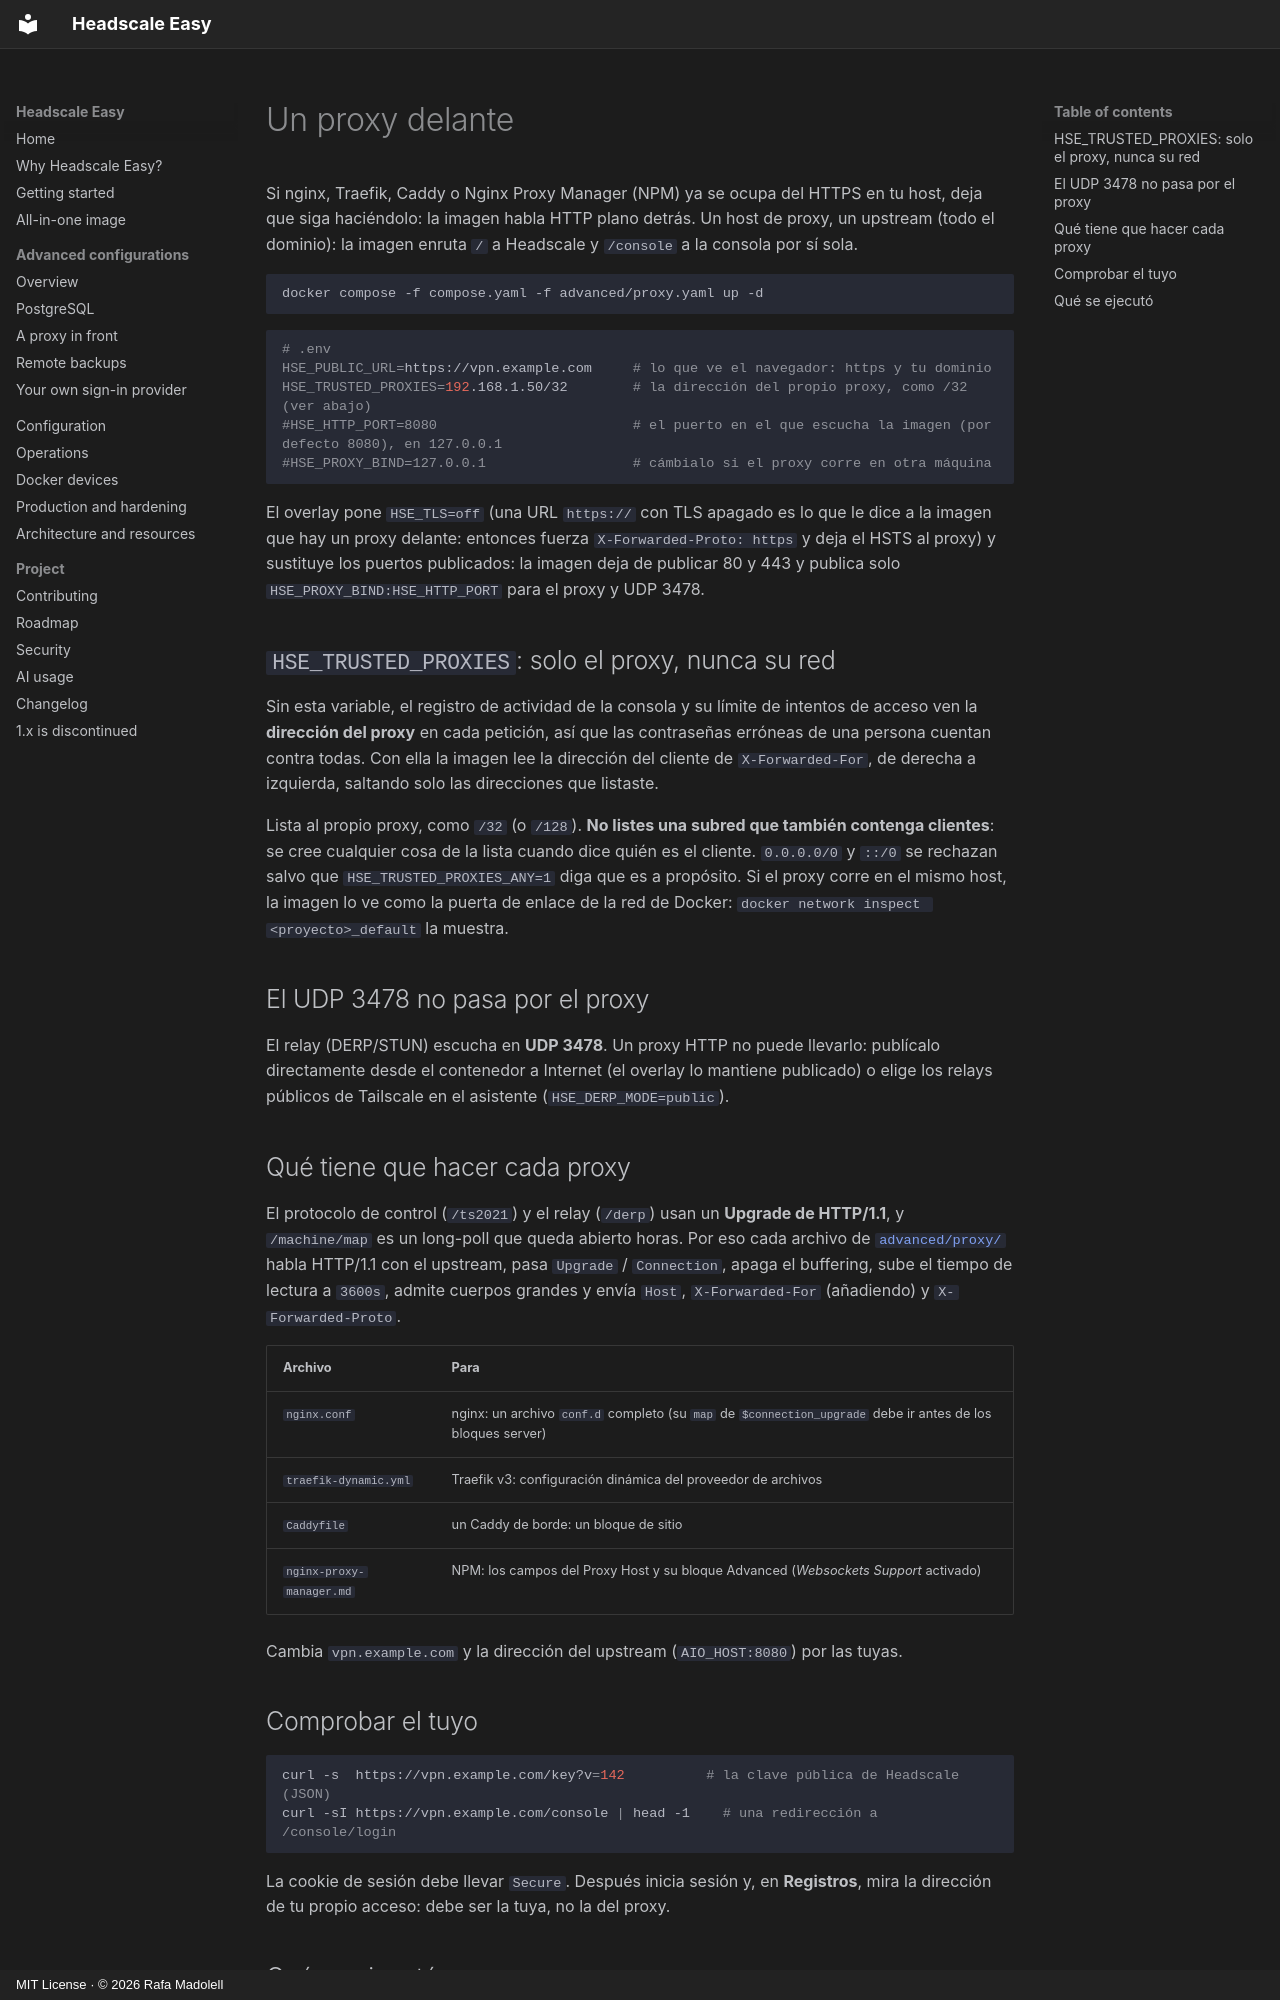

repository: insanerask77/headscale-easy · page: advanced/proxy.es/index.html · generator: mkdocs · copyright: MIT License · © 2026 Rafa Madolell

# Un proxy delante

Si nginx, Traefik, Caddy o Nginx Proxy Manager (NPM) ya se ocupa del HTTPS en tu host, deja que siga haciéndolo:
la imagen habla HTTP plano detrás. Un host de proxy, un upstream (todo el dominio): la imagen enruta `/` a
Headscale y `/console` a la consola por sí sola.

```bash
docker compose -f compose.yaml -f advanced/proxy.yaml up -d
```

```bash
# .env
HSE_PUBLIC_URL=https://vpn.example.com     # lo que ve el navegador: https y tu dominio
HSE_TRUSTED_PROXIES=192.168.1.50/32        # la dirección del propio proxy, como /32 (ver abajo)
#HSE_HTTP_PORT=8080                        # el puerto en el que escucha la imagen (por defecto 8080), en 127.0.0.1
#HSE_PROXY_BIND=127.0.0.1                  # cámbialo si el proxy corre en otra máquina
```

El overlay pone `HSE_TLS=off` (una URL `https://` con TLS apagado es lo que le dice a la imagen que hay un proxy
delante: entonces fuerza `X-Forwarded-Proto: https` y deja el HSTS al proxy) y sustituye los puertos
publicados: la imagen deja de publicar 80 y 443 y publica solo `HSE_PROXY_BIND:HSE_HTTP_PORT` para el proxy y
UDP 3478.

## `HSE_TRUSTED_PROXIES`: solo el proxy, nunca su red

Sin esta variable, el registro de actividad de la consola y su límite de intentos de acceso ven la **dirección
del proxy** en cada petición, así que las contraseñas erróneas de una persona cuentan contra todas. Con ella la
imagen lee la dirección del cliente de `X-Forwarded-For`, de derecha a izquierda, saltando solo las direcciones
que listaste.

Lista al propio proxy, como `/32` (o `/128`). **No listes una subred que también contenga clientes**: se cree
cualquier cosa de la lista cuando dice quién es el cliente. `0.0.0.0/0` y `::/0` se rechazan salvo que
`HSE_TRUSTED_PROXIES_ANY=1` diga que es a propósito. Si el proxy corre en el mismo host, la imagen lo ve como la
puerta de enlace de la red de Docker: `docker network inspect <proyecto>_default` la muestra.

## El UDP 3478 no pasa por el proxy

El relay (DERP/STUN) escucha en **UDP 3478**. Un proxy HTTP no puede llevarlo: publícalo directamente desde el
contenedor a Internet (el overlay lo mantiene publicado) o elige los relays públicos de Tailscale en el asistente
(`HSE_DERP_MODE=public`).

## Qué tiene que hacer cada proxy

El protocolo de control (`/ts2021`) y el relay (`/derp`) usan un **Upgrade de HTTP/1.1**, y `/machine/map` es un
long-poll que queda abierto horas. Por eso cada archivo de
[`advanced/proxy/`](https://github.com/insanerask77/headscale-easy/tree/main/advanced/proxy) habla HTTP/1.1 con el
upstream, pasa `Upgrade` / `Connection`, apaga el buffering, sube el tiempo de lectura a `3600s`, admite cuerpos
grandes y envía `Host`, `X-Forwarded-For` (añadiendo) y `X-Forwarded-Proto`.

| Archivo | Para |
|---|---|
| `nginx.conf` | nginx: un archivo `conf.d` completo (su `map` de `$connection_upgrade` debe ir antes de los bloques server) |
| `traefik-dynamic.yml` | Traefik v3: configuración dinámica del proveedor de archivos |
| `Caddyfile` | un Caddy de borde: un bloque de sitio |
| `nginx-proxy-manager.md` | NPM: los campos del Proxy Host y su bloque Advanced (*Websockets Support* activado) |

Cambia `vpn.example.com` y la dirección del upstream (`AIO_HOST:8080`) por las tuyas.

## Comprobar el tuyo

```bash
curl -s  https://vpn.example.com/key?v=142          # la clave pública de Headscale (JSON)
curl -sI https://vpn.example.com/console | head -1    # una redirección a /console/login
```

La cookie de sesión debe llevar `Secure`. Después inicia sesión y, en **Registros**, mira la dirección de tu propio
acceso: debe ser la tuya, no la del proxy.
